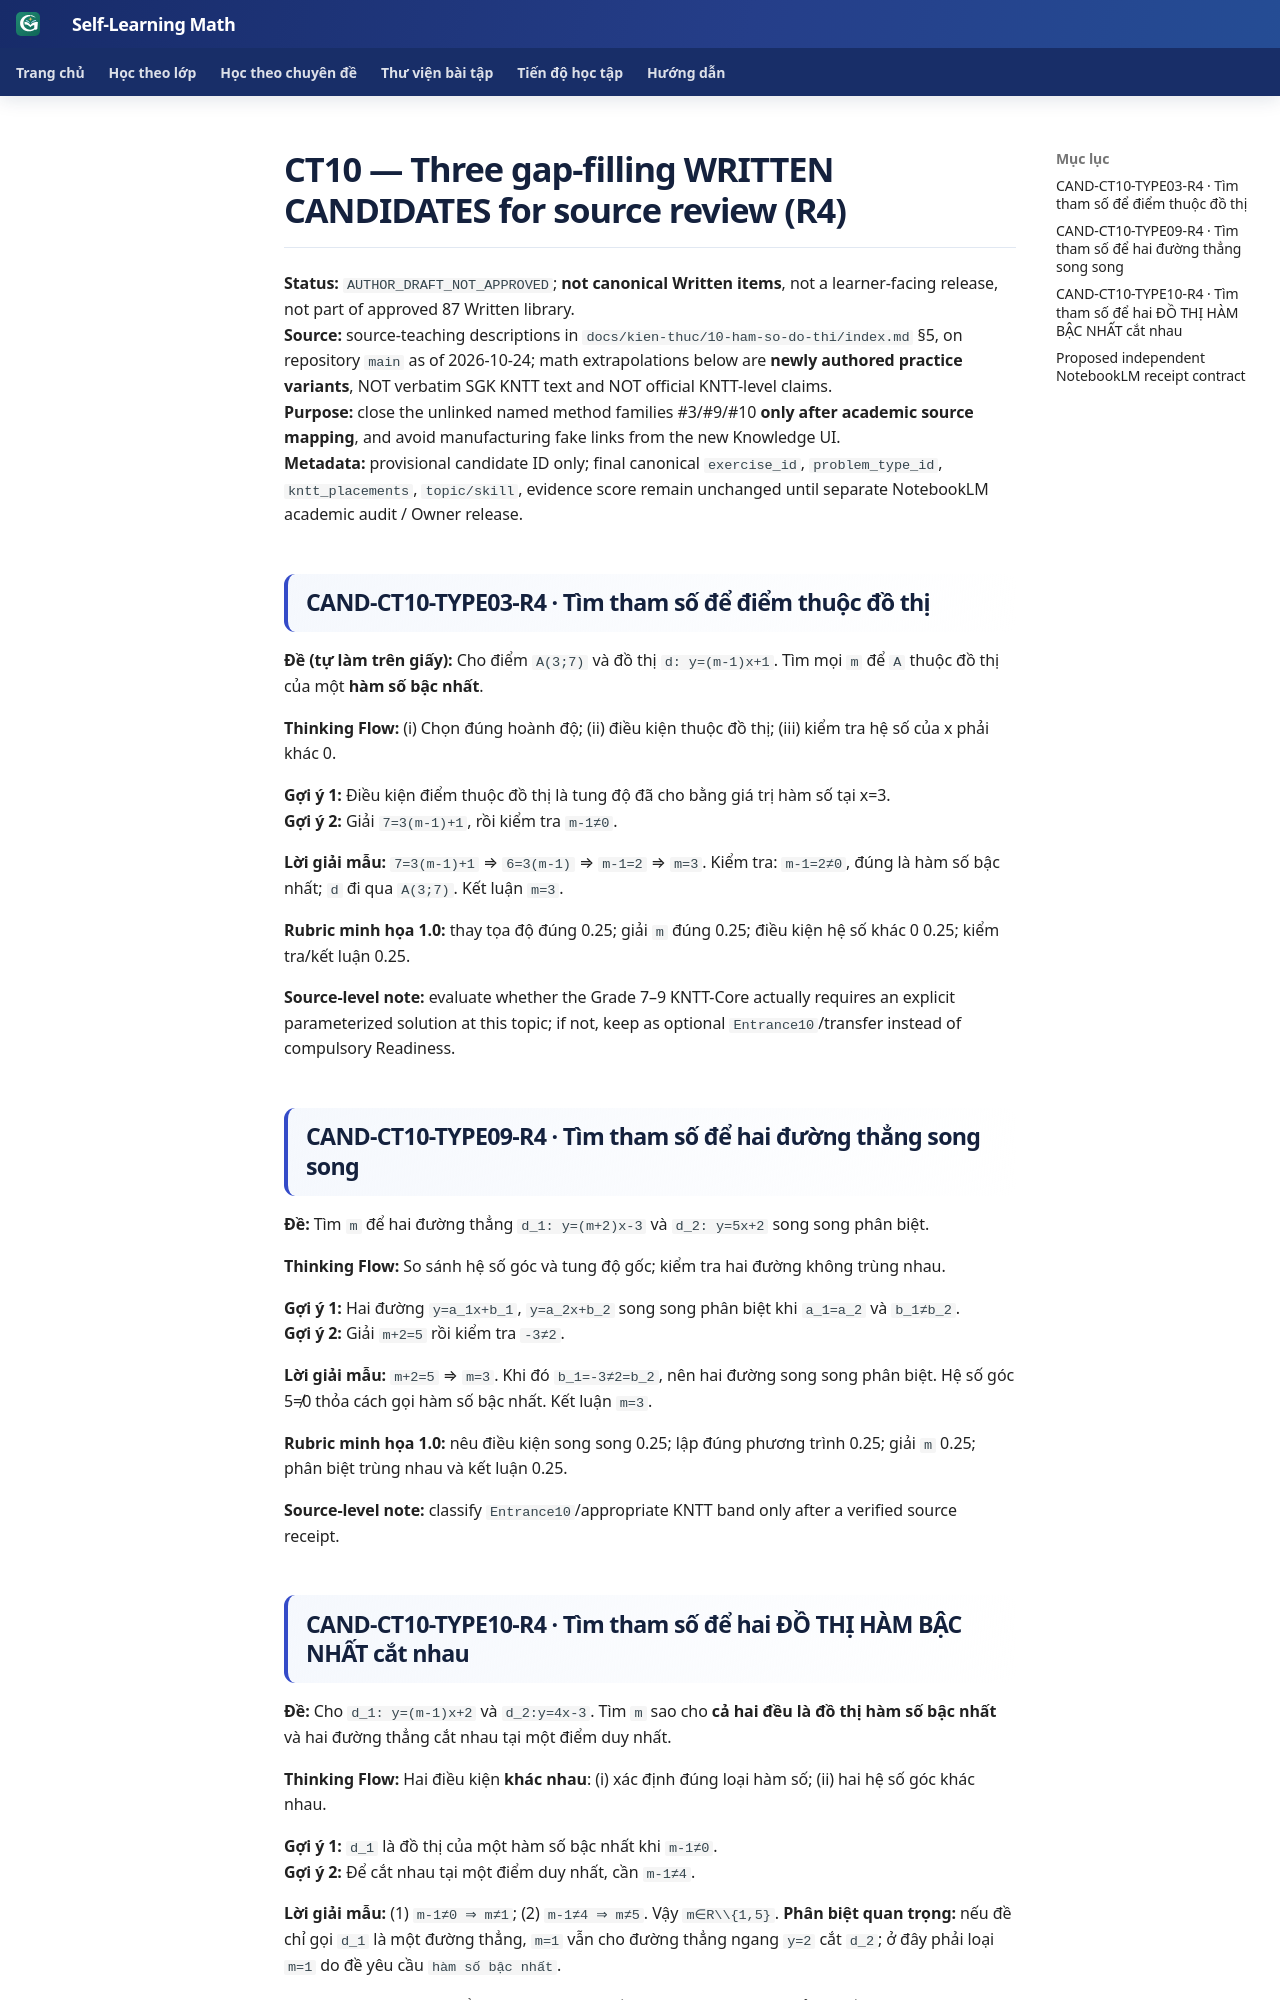

repository: TMA2015/roadmap-toan-thcs · page: collaboration/math-ct10-three-missing-problem-type-candidates-r4-20261024/index.html · generator: mkdocs

# CT10 — Three gap-filling WRITTEN CANDIDATES for source review (R4)

**Status:** `AUTHOR_DRAFT_NOT_APPROVED`; **not canonical Written items**, not a learner-facing release, not part of approved 87 Written library.  
**Source:** source-teaching descriptions in `docs/kien-thuc/10-ham-so-do-thi/index.md` §5, on repository `main` as of 2026-10-24; math extrapolations below are **newly authored practice variants**, NOT verbatim SGK KNTT text and NOT official KNTT-level claims.  
**Purpose:** close the unlinked named method families #3/#9/#10 **only after academic source mapping**, and avoid manufacturing fake links from the new Knowledge UI.  
**Metadata:** provisional candidate ID only; final canonical `exercise_id`, `problem_type_id`, `kntt_placements`, `topic/skill`, evidence score remain unchanged until separate NotebookLM academic audit / Owner release.

## CAND-CT10-TYPE03-R4 · Tìm tham số để điểm thuộc đồ thị

**Đề (tự làm trên giấy):** Cho điểm `A(3;7)` và đồ thị `d: y=(m-1)x+1`. Tìm mọi `m` để `A` thuộc đồ thị của một **hàm số bậc nhất**.

**Thinking Flow:** (i) Chọn đúng hoành độ; (ii) điều kiện thuộc đồ thị; (iii) kiểm tra hệ số của x phải khác 0.

**Gợi ý 1:** Điều kiện điểm thuộc đồ thị là tung độ đã cho bằng giá trị hàm số tại x=3.  
**Gợi ý 2:** Giải `7=3(m-1)+1`, rồi kiểm tra `m-1≠0`.

**Lời giải mẫu:** `7=3(m-1)+1` ⇒ `6=3(m-1)` ⇒ `m-1=2` ⇒ `m=3`. Kiểm tra: `m-1=2≠0`, đúng là hàm số bậc nhất; `d` đi qua `A(3;7)`. Kết luận `m=3`.

**Rubric minh họa 1.0:** thay tọa độ đúng 0.25; giải `m` đúng 0.25; điều kiện hệ số khác 0 0.25; kiểm tra/kết luận 0.25.

**Source-level note:** evaluate whether the Grade 7–9 KNTT-Core actually requires an explicit parameterized solution at this topic; if not, keep as optional `Entrance10`/transfer instead of compulsory Readiness.

## CAND-CT10-TYPE09-R4 · Tìm tham số để hai đường thẳng song song

**Đề:** Tìm `m` để hai đường thẳng `d_1: y=(m+2)x-3` và `d_2: y=5x+2` song song phân biệt.

**Thinking Flow:** So sánh hệ số góc và tung độ gốc; kiểm tra hai đường không trùng nhau.

**Gợi ý 1:** Hai đường `y=a_1x+b_1`, `y=a_2x+b_2` song song phân biệt khi `a_1=a_2` và `b_1≠b_2`.  
**Gợi ý 2:** Giải `m+2=5` rồi kiểm tra `-3≠2`.

**Lời giải mẫu:** `m+2=5` ⇒ `m=3`. Khi đó `b_1=-3≠2=b_2`, nên hai đường song song phân biệt. Hệ số góc 5≠0 thỏa cách gọi hàm số bậc nhất. Kết luận `m=3`.

**Rubric minh họa 1.0:** nêu điều kiện song song 0.25; lập đúng phương trình 0.25; giải `m` 0.25; phân biệt trùng nhau và kết luận 0.25.

**Source-level note:** classify `Entrance10`/appropriate KNTT band only after a verified source receipt.
